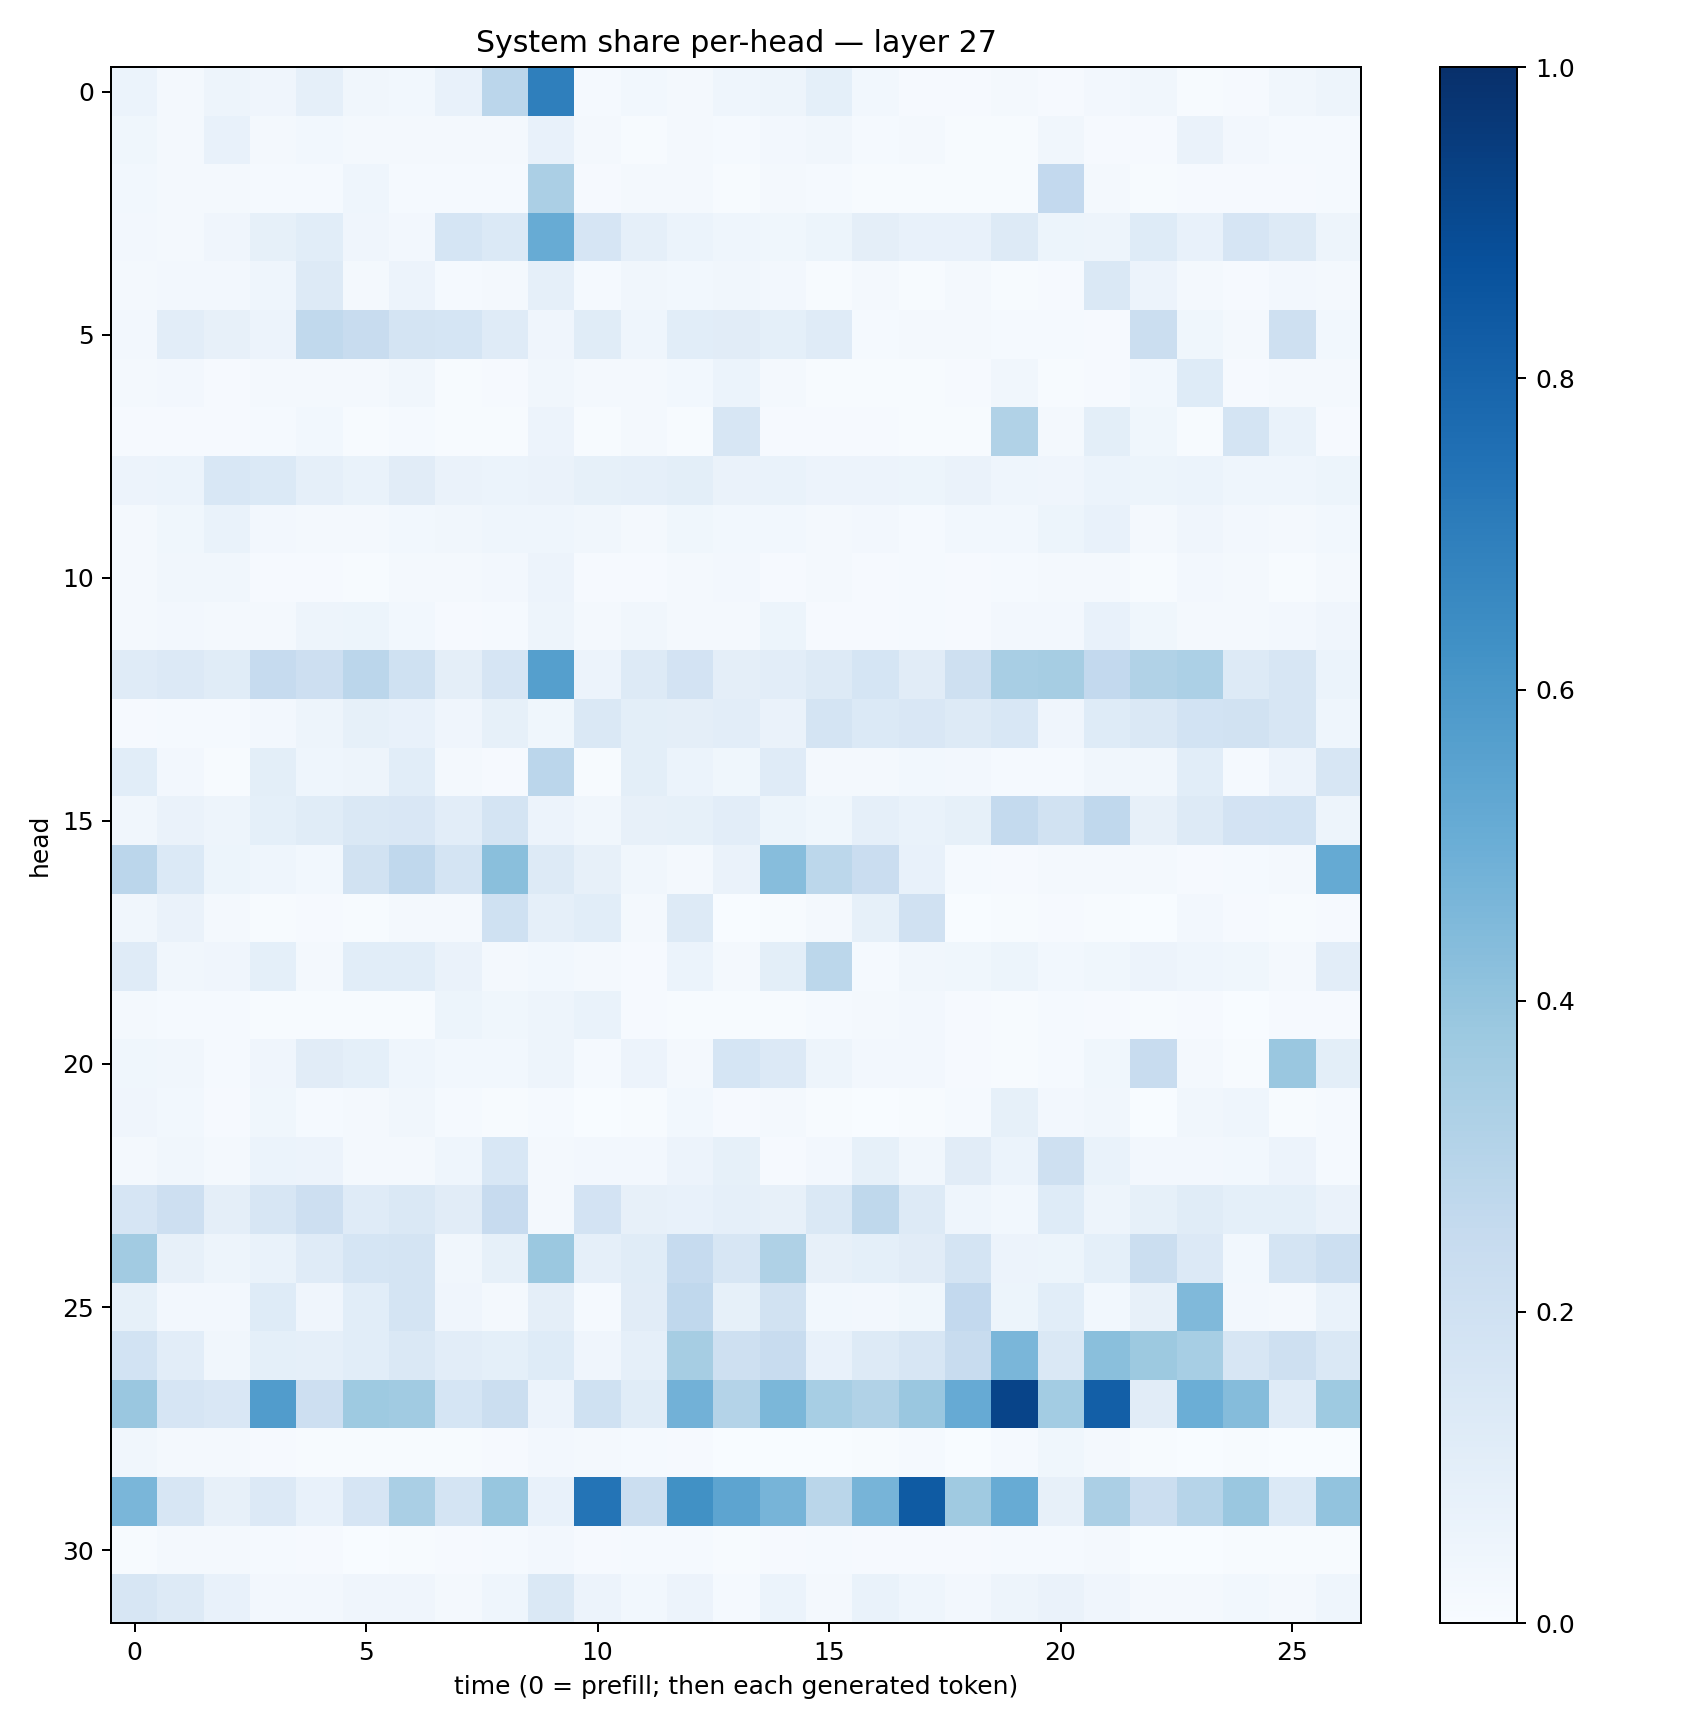

Data behind this chart, as committed beside it:
0.060645994, 0.02061167, 0.047023237, 0.04290606, 0.08736457, 0.033434663, 0.028540514, 0.07477051, 0.28229263, 0.6950971, 0.0122081535, 0.030712722, 0.0189033, 0.04297306, 0.048076387, 0.09005694, 0.029319981, 0.0105313845, 0.008535878, 0.021436514, 0.011071712, 0.02491368, 0.031514, 0.006960765
0.03593, 0.02027, 0.07114, 0.0209, 0.02851, 0.01816, 0.01742, 0.01886, 0.02298, 0.07095, 0.02025, 0.006963, 0.01967, 0.01532, 0.02459, 0.03277, 0.01385, 0.01655, 0.007046, 0.00649, 0.03509, 0.01029, 0.008693, 0.06414
0.02747, 0.02097, 0.0191, 0.01386, 0.01222, 0.04545, 0.01273, 0.01236, 0.01421, 0.3335, 0.009046, 0.01736, 0.02266, 0.007253, 0.02286, 0.01247, 0.006513, 0.004131, 0.005493, 0.00723, 0.259, 0.01879, 0.004121, 0.009735
0.02425, 0.0233, 0.04072, 0.08347, 0.1078, 0.04158, 0.02682, 0.17, 0.1393, 0.5112, 0.1657, 0.08896, 0.0604, 0.04432, 0.03594, 0.0527, 0.09595, 0.07604, 0.0775, 0.1284, 0.05401, 0.05049, 0.1232, 0.07161
0.02113, 0.02429, 0.02572, 0.04346, 0.1255, 0.0168, 0.05584, 0.01363, 0.02143, 0.08615, 0.01186, 0.033, 0.0311, 0.03424, 0.02542, 0.006204, 0.01793, 0.005175, 0.0165, 0.006038, 0.009194, 0.1436, 0.05513, 0.02003
0.02721, 0.1017, 0.08038, 0.05598, 0.263, 0.235, 0.1779, 0.1695, 0.1174, 0.04283, 0.1147, 0.04595, 0.1056, 0.1132, 0.09029, 0.1172, 0.01527, 0.01679, 0.02081, 0.01475, 0.01266, 0.01019, 0.2227, 0.03568
0.01624, 0.02403, 0.01153, 0.02326, 0.01795, 0.01661, 0.03435, 0.005232, 0.01071, 0.03336, 0.01618, 0.01677, 0.0285, 0.06143, 0.02076, 0.005639, 0.005281, 0.00533, 0.008713, 0.03261, 0.006585, 0.007894, 0.03081, 0.1236
0.01013, 0.01062, 0.008133, 0.01267, 0.02826, 0.004687, 0.01387, 0.004206, 0.005413, 0.05676, 0.004866, 0.02255, 0.007223, 0.159, 0.01006, 0.01025, 0.009894, 0.004779, 0.005772, 0.3132, 0.01805, 0.09835, 0.03677, 0.005498
0.05512, 0.06085, 0.1534, 0.1384, 0.08663, 0.07024, 0.1099, 0.06359, 0.06014, 0.06515, 0.08325, 0.08672, 0.101, 0.06596, 0.06891, 0.05717, 0.05746, 0.05251, 0.06509, 0.04449, 0.04035, 0.06073, 0.05405, 0.06201
0.01579, 0.03759, 0.06871, 0.02535, 0.02269, 0.01876, 0.03071, 0.03425, 0.04496, 0.04623, 0.03161, 0.02183, 0.03708, 0.02775, 0.02954, 0.01569, 0.02646, 0.01537, 0.02903, 0.03124, 0.05161, 0.07117, 0.01955, 0.04078
0.02324, 0.03476, 0.03181, 0.01048, 0.01056, 0.007532, 0.02083, 0.01673, 0.0236, 0.05686, 0.009504, 0.008119, 0.01736, 0.02409, 0.01082, 0.01849, 0.01077, 0.01312, 0.008988, 0.01299, 0.02254, 0.0159, 0.006543, 0.0236
0.02249, 0.02451, 0.01621, 0.02323, 0.05041, 0.05246, 0.02881, 0.01171, 0.01549, 0.04741, 0.0165, 0.03215, 0.02101, 0.0226, 0.05201, 0.0114, 0.009693, 0.01268, 0.009223, 0.02465, 0.02665, 0.07042, 0.03753, 0.01943
0.1199, 0.1331, 0.117, 0.2495, 0.2137, 0.2828, 0.2001, 0.09729, 0.1662, 0.5653, 0.05664, 0.1309, 0.183, 0.09728, 0.104, 0.1324, 0.1688, 0.1125, 0.2057, 0.3422, 0.3481, 0.2595, 0.3152, 0.3292
0.008971, 0.01481, 0.0145, 0.02682, 0.04884, 0.08592, 0.07718, 0.04045, 0.08591, 0.03604, 0.1457, 0.09961, 0.09632, 0.1034, 0.06472, 0.1721, 0.1393, 0.1488, 0.1252, 0.1544, 0.03914, 0.1229, 0.1425, 0.1852
0.1093, 0.02355, 0.006123, 0.09816, 0.04332, 0.05019, 0.1061, 0.0183, 0.01072, 0.2831, 0.007661, 0.1002, 0.06055, 0.03685, 0.1211, 0.01701, 0.02226, 0.02772, 0.02561, 0.01359, 0.01469, 0.03306, 0.0348, 0.1093
0.03138, 0.06352, 0.04769, 0.09345, 0.1144, 0.1472, 0.149, 0.1034, 0.1768, 0.05779, 0.03434, 0.07984, 0.08333, 0.105, 0.05348, 0.03525, 0.08707, 0.06862, 0.08446, 0.2539, 0.1941, 0.2687, 0.08173, 0.1252
0.2836, 0.1378, 0.05124, 0.04307, 0.02782, 0.1876, 0.2671, 0.1722, 0.4256, 0.1312, 0.07926, 0.03491, 0.01775, 0.06303, 0.4336, 0.281, 0.228, 0.07072, 0.0138, 0.01003, 0.01674, 0.01984, 0.01732, 0.009079
0.03333, 0.06523, 0.02119, 0.005174, 0.008033, 0.007363, 0.02007, 0.02299, 0.2009, 0.08838, 0.1085, 0.01707, 0.1271, 0.003227, 0.006884, 0.01657, 0.08467, 0.1963, 0.00289, 0.007106, 0.01142, 0.004638, 0.001589, 0.02657
0.1188, 0.0328, 0.03962, 0.09106, 0.0196, 0.1086, 0.1092, 0.06278, 0.01676, 0.03049, 0.02142, 0.009308, 0.06243, 0.02238, 0.1014, 0.2777, 0.01451, 0.03482, 0.03797, 0.05246, 0.02877, 0.03602, 0.05651, 0.04317
0.0199, 0.01288, 0.01367, 0.005781, 0.006733, 0.004042, 0.007543, 0.05189, 0.03842, 0.04882, 0.06789, 0.01001, 0.005108, 0.007292, 0.007778, 0.01451, 0.02262, 0.0249, 0.008825, 0.004614, 0.01318, 0.0102, 0.004884, 0.008099
0.03708, 0.03338, 0.01197, 0.03983, 0.1103, 0.09152, 0.04394, 0.02744, 0.0279, 0.04866, 0.01368, 0.05718, 0.01986, 0.1681, 0.1331, 0.04924, 0.02545, 0.02344, 0.007822, 0.004139, 0.01342, 0.03621, 0.2362, 0.017
0.04, 0.02991, 0.01158, 0.03563, 0.01322, 0.01813, 0.03135, 0.01371, 0.004467, 0.01206, 0.003119, 0.005442, 0.03103, 0.01159, 0.02293, 0.007489, 0.003623, 0.004575, 0.01271, 0.08329, 0.0237, 0.03295, 0.00356, 0.03396
0.01767, 0.03309, 0.01891, 0.05891, 0.05698, 0.0234, 0.01896, 0.0438, 0.1554, 0.01793, 0.02611, 0.02535, 0.05756, 0.0823, 0.00946, 0.02412, 0.08479, 0.03287, 0.1096, 0.05978, 0.2047, 0.06909, 0.02465, 0.02433
0.1663, 0.2141, 0.09532, 0.1607, 0.2147, 0.1183, 0.148, 0.1096, 0.2445, 0.01608, 0.1801, 0.07919, 0.07102, 0.0879, 0.07918, 0.1439, 0.2717, 0.1288, 0.0461, 0.02948, 0.1225, 0.05058, 0.08501, 0.1155
0.3606, 0.08066, 0.04778, 0.0677, 0.1208, 0.1711, 0.1789, 0.03447, 0.08447, 0.3822, 0.08921, 0.115, 0.2485, 0.1598, 0.3236, 0.08023, 0.09104, 0.1122, 0.1741, 0.05608, 0.05228, 0.09349, 0.2239, 0.1354
0.0841, 0.02345, 0.02416, 0.1218, 0.04016, 0.1056, 0.1768, 0.04144, 0.02214, 0.09401, 0.0139, 0.1129, 0.2686, 0.08232, 0.1902, 0.02844, 0.02615, 0.03753, 0.2585, 0.05121, 0.1062, 0.02891, 0.08143, 0.4466
0.1844, 0.1027, 0.03296, 0.09355, 0.0877, 0.1078, 0.1464, 0.1019, 0.09288, 0.1239, 0.04264, 0.0863, 0.3494, 0.2043, 0.2349, 0.07804, 0.1267, 0.1632, 0.2356, 0.4615, 0.1476, 0.4245, 0.378, 0.3464
0.3849, 0.1679, 0.1517, 0.5763, 0.2123, 0.3736, 0.3649, 0.1702, 0.2201, 0.05626, 0.201, 0.1164, 0.4811, 0.3066, 0.4598, 0.3448, 0.3159, 0.3846, 0.5132, 0.9206, 0.3583, 0.8195, 0.1104, 0.4975
0.03423, 0.01858, 0.0175, 0.01088, 0.006107, 0.005576, 0.005946, 0.006202, 0.01109, 0.02723, 0.02045, 0.01189, 0.008074, 0.00212, 0.003724, 0.003706, 0.00697, 0.01175, 0.003491, 0.01318, 0.03594, 0.01689, 0.004182, 0.0031
0.4634, 0.1605, 0.07963, 0.1332, 0.07537, 0.165, 0.3385, 0.172, 0.3918, 0.07348, 0.7365, 0.2204, 0.6257, 0.5424, 0.4718, 0.2887, 0.4726, 0.8358, 0.3709, 0.5085, 0.08083, 0.335, 0.2229, 0.2979
0.006236, 0.01778, 0.02088, 0.0127, 0.00798, 0.00327, 0.004234, 0.009118, 0.01467, 0.02579, 0.009917, 0.01178, 0.01266, 0.005665, 0.008896, 0.01297, 0.01106, 0.008273, 0.01002, 0.01251, 0.0146, 0.01825, 0.003066, 0.003572
0.1606, 0.1322, 0.07328, 0.0246, 0.02366, 0.04192, 0.04245, 0.02158, 0.04602, 0.1422, 0.05719, 0.0285, 0.05509, 0.01531, 0.06041, 0.01799, 0.06809, 0.04473, 0.02699, 0.04896, 0.06509, 0.0393, 0.01973, 0.01569
